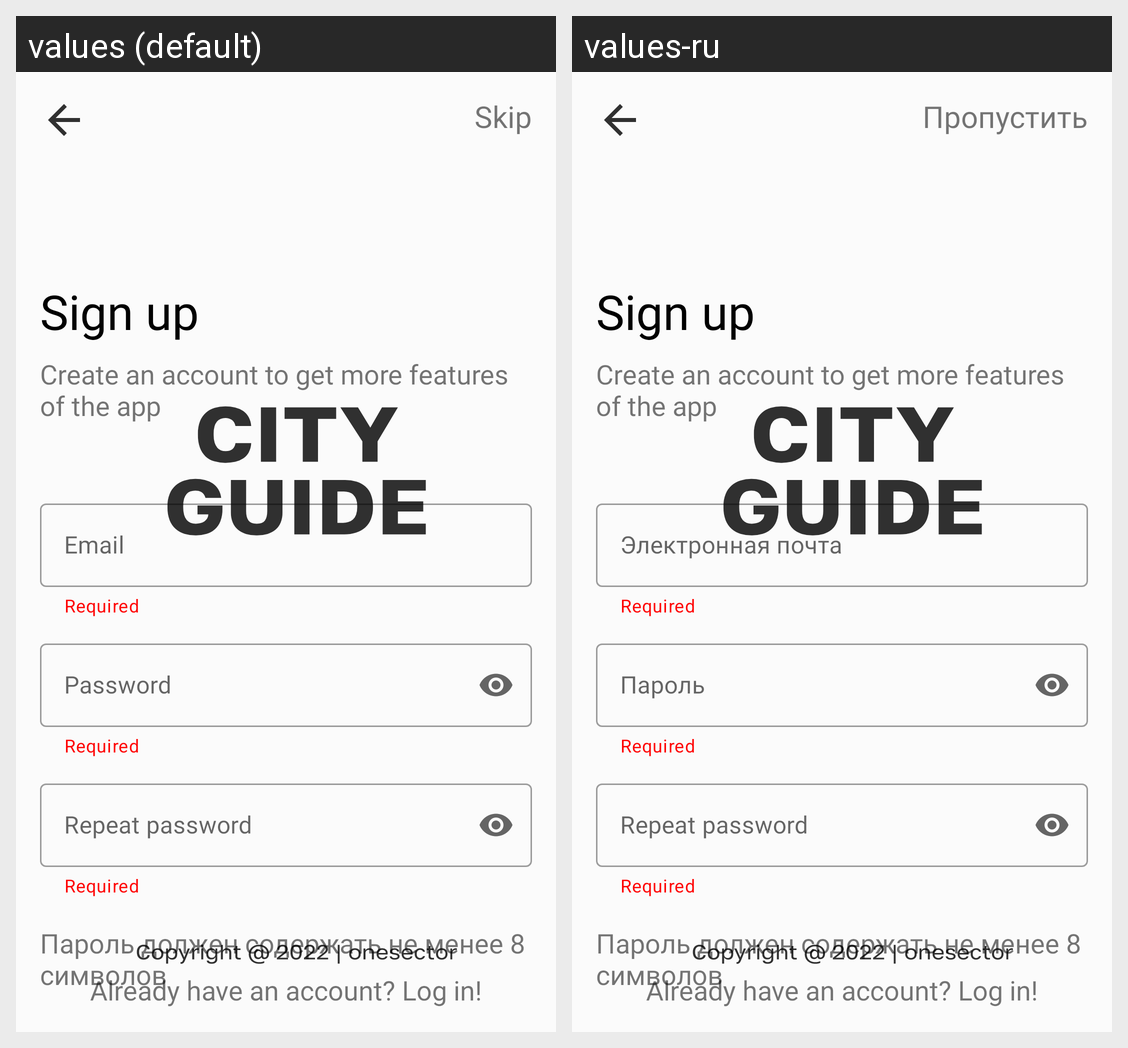

Locale-by-locale string values for the Android screen shown in this grid:
Android screen res/layout/fragment_signup.xml rendered under 2 locales, left to right: values (default), values-ru. Device: Nexus 5 (rendered at 1080×1920; each locale shown at half size, 540×960, under a caption strip naming it); theme AppTheme.Launcher.
Strings drawn on this screen, with the default value and each locale's value (text and hints the layout hard-codes, and strings that could not be matched under every locale, appear in the picture but are not listed):

skip
  values: Skip
  values-ru: Пропустить

email
  values: Email
  values-ru: Электронная почта

password
  values: Password
  values-ru: Пароль
